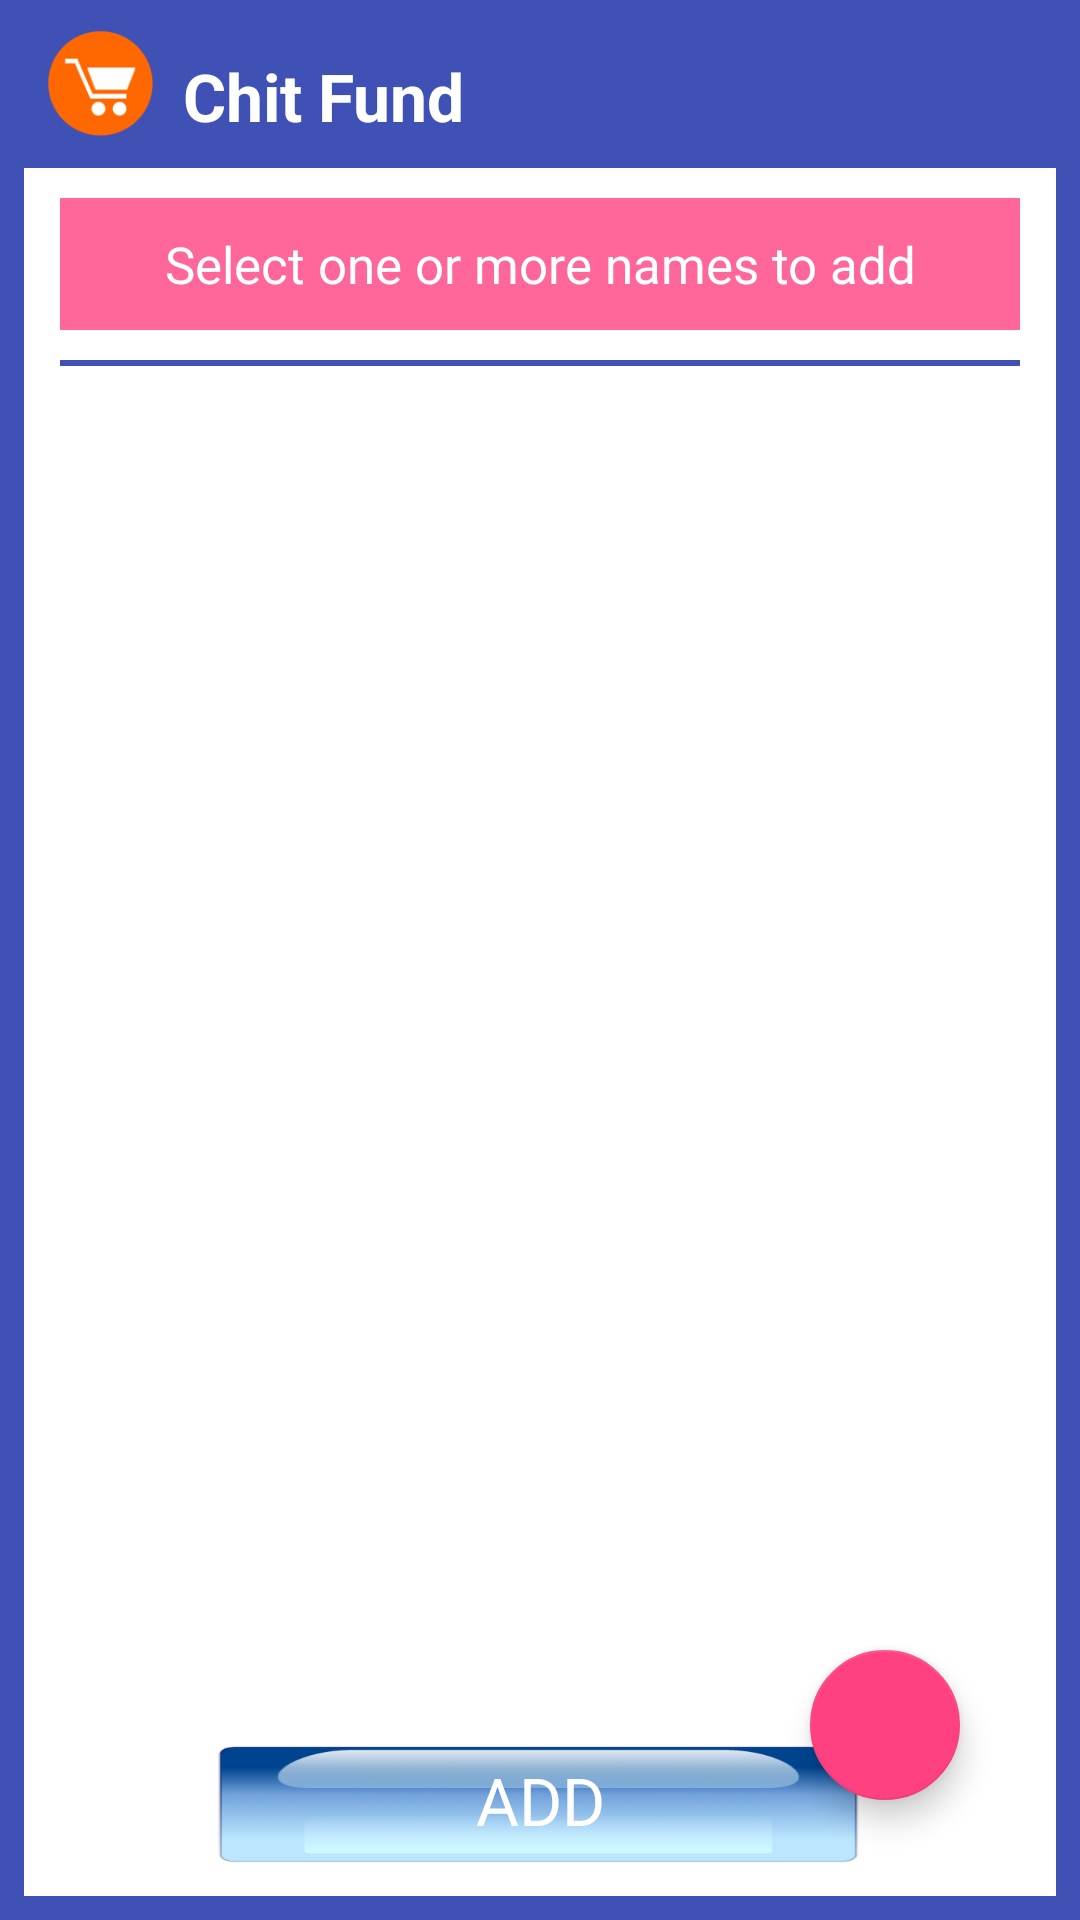

Reconstruct the res/layout file that produces this screen, plus the resources it refers to.
<!-- AndroidManifest.xml: application theme MyMaterialTheme -->
<!-- res/layout/activity_add_member.xml -->
<?xml version="1.0" encoding="utf-8"?>
<android.support.design.widget.CoordinatorLayout xmlns:android="http://schemas.android.com/apk/res/android"
    android:layout_width="fill_parent"
    android:layout_height="fill_parent">

    <android.support.design.widget.FloatingActionButton
        android:id="@+id/fam"
        android:layout_width="50dp"
        android:layout_height="50dp"
        android:layout_gravity="bottom|right"
        android:layout_marginBottom="40dp"
        android:layout_marginRight="40dp"
        android:padding="10dp"
        android:src="@drawable/ic_plus" />

    <LinearLayout xmlns:android="http://schemas.android.com/apk/res/android"
        android:layout_width="fill_parent"
        android:layout_height="fill_parent"
        android:background="@drawable/text"
        android:fitsSystemWindows="true"
        android:orientation="vertical">

        <include
            android:id="@+id/app_bar"
            layout="@layout/toolbar" />

        <TextView
            android:id="@+id/textView"
            android:layout_width="fill_parent"
            android:layout_height="44dp"
            android:layout_gravity="center"
            android:layout_marginBottom="10.0dip"
            android:layout_marginLeft="20.0dip"
            android:layout_marginRight="20.0dip"
            android:layout_marginTop="10.0dip"
            android:alpha="0.8"
            android:background="@color/colorAccent"
            android:gravity="center"
            android:paddingLeft="5.0dip"
            android:paddingRight="5.0dip"
            android:text="Select one or more names to add"
            android:textColor="@android:color/white"
            android:textSize="17.0dip" />

        <LinearLayout
            android:layout_width="wrap_content"
            android:layout_height="wrap_content"
            android:layout_gravity="center"
            android:visibility="gone">

            <TextView
                android:layout_width="wrap_content"
                android:layout_height="wrap_content"
                android:layout_gravity="center"
                android:text="Count: "
                android:textSize="15.0dip" />

            <TextView
                android:id="@+id/count"
                android:layout_width="wrap_content"
                android:layout_height="wrap_content"
                android:layout_gravity="center"
                android:text="0"
                android:textSize="15.0dip" />
        </LinearLayout>

        <View
            android:layout_width="fill_parent"
            android:layout_height="2.0dip"
            android:layout_marginLeft="20.0dip"
            android:layout_marginRight="20.0dip"
            android:background="@color/colorPrimary" />

        <ListView
            android:id="@+id/recyclerView"
            android:layout_width="fill_parent"
            android:layout_height="fill_parent"
            android:layout_marginBottom="5.0dip"
            android:layout_marginLeft="20.0dip"
            android:layout_marginRight="20.0dip"
            android:layout_marginTop="5.0dip"
            android:layout_weight="0.5" />

        <LinearLayout
            android:layout_width="fill_parent"
            android:layout_height="fill_parent"
            android:layout_marginLeft="50.0dip"
            android:layout_marginRight="50.0dip"
            android:layout_weight="0.5"
            android:gravity="center"
            android:orientation="vertical"
            android:paddingTop="20.0dip"
            android:visibility="gone">

            <TextView
                android:layout_width="fill_parent"
                android:layout_height="wrap_content"
                android:gravity="center"
                android:text="MEMBER NAME"
                android:textColor="#ff0b2161"
                android:textSize="25.0dip" />

            <AutoCompleteTextView
                android:id="@+id/name"
                android:layout_width="fill_parent"
                android:layout_height="55.0dip"
                android:layout_marginTop="20.0dip"
                android:background="@drawable/edittext_shadow"
                android:padding="2.0dip"
                android:textSize="18.0dip" />
        </LinearLayout>

        <TextView
            android:id="@+id/submit"
            android:layout_width="fill_parent"
            android:layout_height="60dp"
            android:layout_gravity="center"
            android:layout_marginBottom="10.0dip"
            android:layout_marginLeft="40.0dip"
            android:layout_marginRight="40.0dip"
            android:background="@drawable/buttons"
            android:gravity="center"
            android:text="ADD"
            android:textColor="@android:color/white"
            android:textSize="22.0dip" />
    </LinearLayout>
</android.support.design.widget.CoordinatorLayout>
<!-- res/layout/toolbar.xml (included above) -->
<?xml version="1.0" encoding="utf-8"?>
<android.support.v7.widget.Toolbar xmlns:android="http://schemas.android.com/apk/res/android"
    xmlns:app="http://schemas.android.com/apk/res-auto"
    android:layout_width="fill_parent"
    android:layout_height="wrap_content"
    android:background="@color/colorPrimary"
    app:popupTheme="@style/ThemeOverlay.AppCompat.Light"
    app:theme="@style/ThemeOverlay.AppCompat.Light">

    <ImageView
        android:id="@+id/home"
        android:layout_width="35.0dip"
        android:layout_height="35.0dip"
        android:src="@mipmap/icon" />

    <TextView
        android:layout_width="wrap_content"
        android:layout_height="wrap_content"
        android:paddingLeft="10.0dip"
        android:paddingTop="8.0dip"
        android:text="Chit Fund"
        android:textColor="@android:color/white"
        android:textSize="22.0dip"
        android:textStyle="bold" />
</android.support.v7.widget.Toolbar>
<!-- resources referenced by this layout -->
<resources>
  <color name="colorAccent">#ff4081</color>
  <color name="colorPrimary">#3F51B5</color>
  <!-- drawable buttons (drawable) -->
  <?xml version="1.0" encoding="utf-8"?>
  <selector
    xmlns:android="http://schemas.android.com/apk/res/android">
      
      <item android:state_pressed="true" android:drawable="@drawable/pressed" />
      <item android:drawable="@drawable/normal" />
  </selector>
  <!-- drawable edittext_shadow (drawable) -->
  <?xml version="1.0" encoding="utf-8"?>
  <layer-list
    xmlns:android="http://schemas.android.com/apk/res/android">
      <item>
          <shape android:shape="rectangle">
              <solid android:color="@color/colorShadow" />
          </shape>
      </item>
      <item>
          <shape android:shape="rectangle">
              <solid android:color="@color/colorShadow" />
          </shape>
      </item>
      <item android:right="3.0px" android:bottom="3.0px">
          <shape android:shape="rectangle">
              <solid android:color="#fff2f2f2" />
          </shape>
      </item>
  </layer-list>
  <!-- drawable text (drawable) -->
  <?xml version="1.0" encoding="utf-8"?>
  <shape xmlns:android="http://schemas.android.com/apk/res/android">
      <stroke
          android:width="8.0dip"
          android:color="@color/colorPrimary" />
      <solid android:color="@android:color/white" />
  </shape>
  <!-- mipmap icon: png bitmap (mipmap-mdpi, 3827 bytes) -->
  <style name="MyMaterialTheme" parent="MyMaterialTheme.Base">
  
      </style>
  <!-- drawable pressed: png bitmap (drawable, 7561 bytes) -->
  <!-- drawable normal: png bitmap (drawable, 10090 bytes) -->
  <color name="colorShadow">#8CBAB4B4</color>
  <style name="MyMaterialTheme.Base" parent="Theme.AppCompat.Light.DarkActionBar">
          <item name="windowNoTitle">true</item>
          <item name="windowActionBar">false</item>
          <item name="colorPrimary">@color/colorPrimary</item>
          <item name="colorPrimaryDark">@color/colorPrimaryDark</item>
          <item name="colorAccent">@color/colorAccent</item>
      </style>
  <color name="colorPrimaryDark">#303F9F</color>
</resources>
